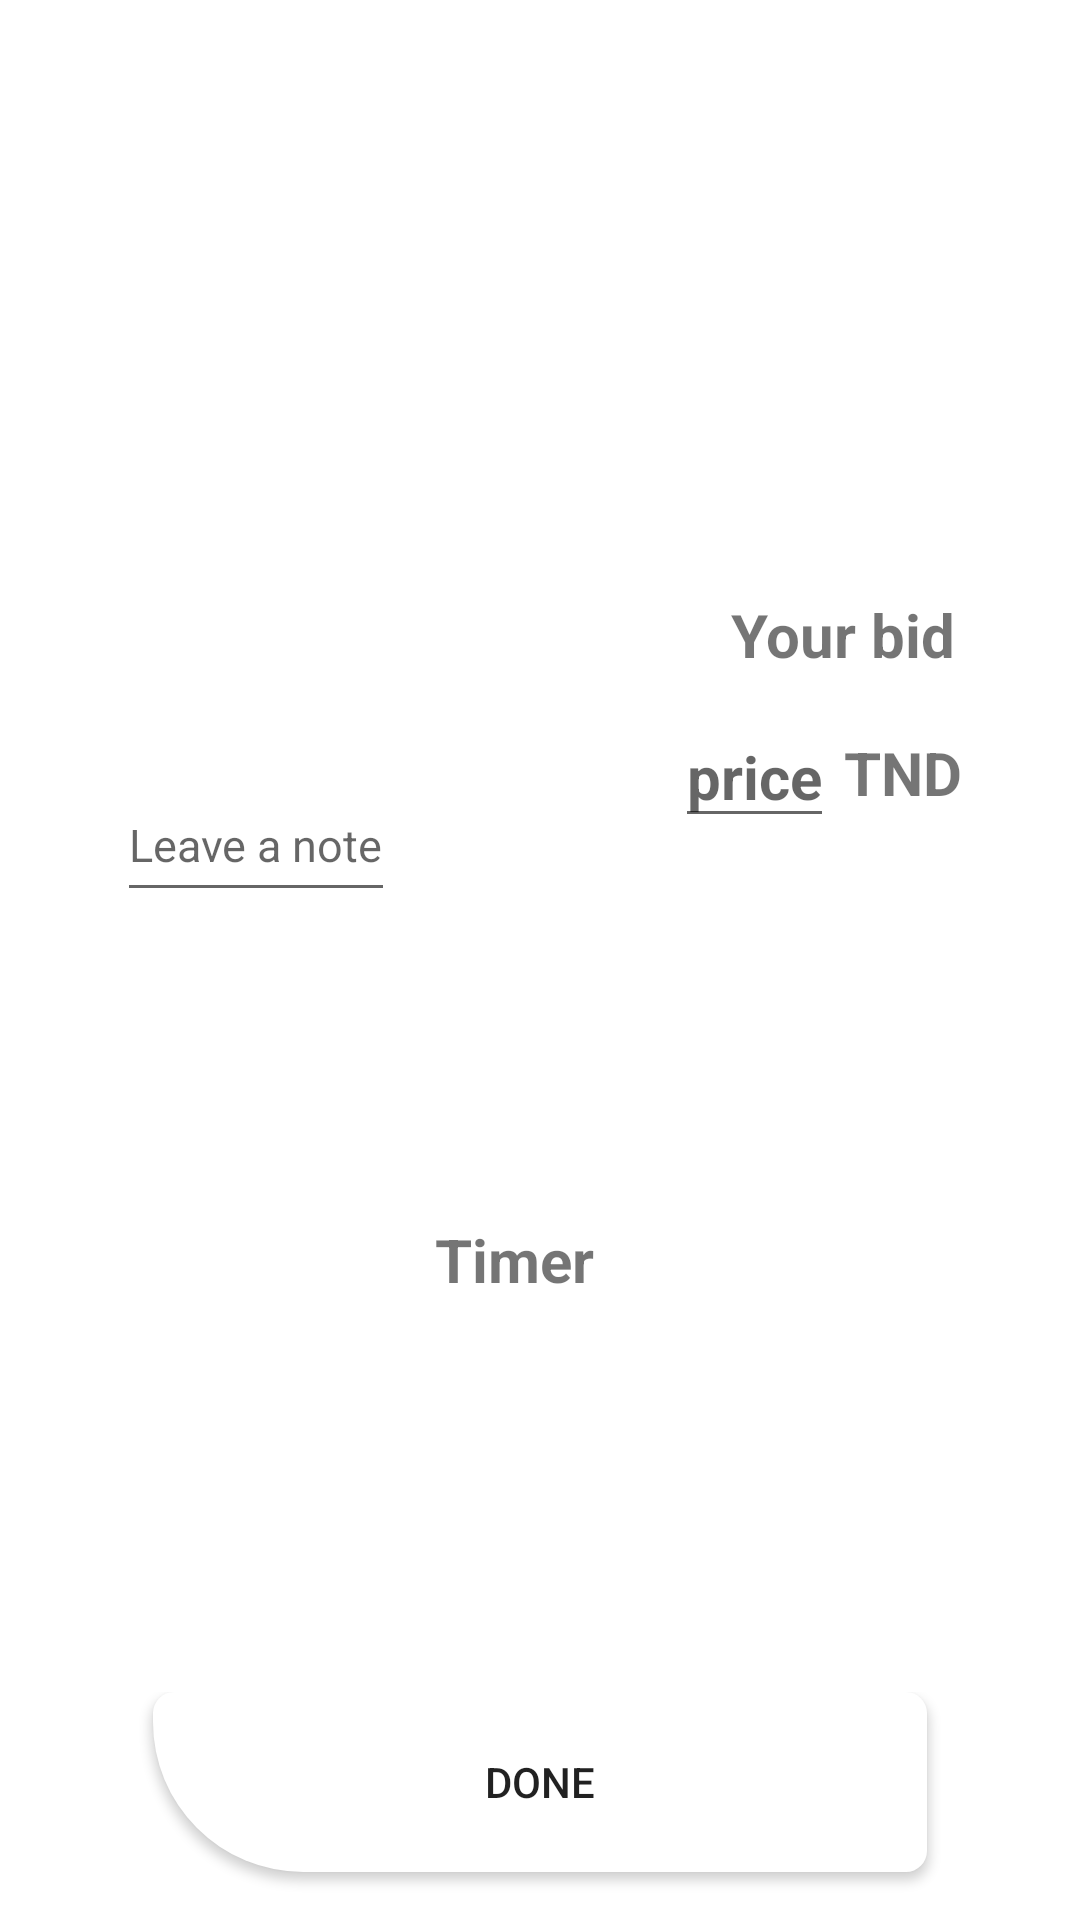

Produce the Android XML layout that renders to this screen, including the resource entries it uses.
<!-- AndroidManifest.xml: application theme Theme.ToyExchange -->
<!-- res/layout/place_bid.xml -->
<?xml version="1.0" encoding="utf-8"?>
<layout
    xmlns:android="http://schemas.android.com/apk/res/android"
    xmlns:app="http://schemas.android.com/apk/res-auto"
    xmlns:tools="http://schemas.android.com/tools">
    <androidx.constraintlayout.widget.ConstraintLayout
        android:layout_width="match_parent"
        android:layout_height="match_parent">

        <androidx.constraintlayout.widget.ConstraintLayout
            android:id="@+id/annonce_home"
            android:layout_width="match_parent"
            android:layout_height="match_parent"
            android:layout_marginLeft="10dp"

            android:layout_marginTop="108dp"
            android:layout_marginRight="10dp"
            android:background="@drawable/recyclerview_shape"
            app:layout_constraintEnd_toEndOf="parent"
            app:layout_constraintHorizontal_bias="0.8"
            app:layout_constraintStart_toStartOf="parent"
            app:layout_constraintTop_toTopOf="parent">


            <TextView
                android:id="@+id/timer"
                android:layout_width="wrap_content"
                android:layout_height="wrap_content"
                android:layout_gravity="center"
                android:text="Timer"
                android:textSize="20sp"
                android:textStyle="bold"
                app:layout_constraintBottom_toBottomOf="parent"
                app:layout_constraintEnd_toEndOf="parent"
                app:layout_constraintHorizontal_bias="0.47"
                app:layout_constraintStart_toStartOf="parent"
                app:layout_constraintTop_toTopOf="parent"
                app:layout_constraintVertical_bias="0.591"
                tools:ignore="MissingConstraints" />

            <androidx.constraintlayout.widget.ConstraintLayout
                android:id="@+id/constraintLayout"
                android:layout_width="match_parent"
                android:layout_height="150dp"
                android:layout_marginLeft="15dp"
                android:layout_marginRight="15dp"
                android:background="@drawable/rectangle_corners"
                android:backgroundTint="@color/white"
                app:layout_constraintBottom_toTopOf="@+id/linear"
                app:layout_constraintEnd_toEndOf="parent"
                app:layout_constraintStart_toStartOf="parent"
                app:layout_constraintTop_toTopOf="parent"
                app:layout_constraintVertical_bias="0.239"
                tools:ignore="MissingConstraints">

                <EditText
                    android:id="@+id/note"
                    android:layout_width="wrap_content"
                    android:layout_height="48dp"
                    android:layout_gravity="center_horizontal"
                    android:layout_marginBottom="28dp"
                    android:hint="Leave a note"
                    android:textSize="15sp"
                    app:layout_constraintBottom_toBottomOf="parent"
                    app:layout_constraintEnd_toEndOf="parent"
                    app:layout_constraintHorizontal_bias="0.06"
                    app:layout_constraintStart_toStartOf="parent"
                    tools:ignore="MissingConstraints" />

                <EditText
                    android:id="@+id/my_price"
                    android:layout_width="wrap_content"
                    android:layout_height="wrap_content"
                    android:layout_gravity="center_horizontal"
                    android:hint="price"
                    android:textSize="20sp"
                    android:textStyle="bold"
                    app:layout_constraintBottom_toBottomOf="parent"
                    app:layout_constraintEnd_toEndOf="parent"
                    app:layout_constraintHorizontal_bias="0.781"
                    app:layout_constraintStart_toStartOf="parent"
                    app:layout_constraintTop_toTopOf="parent"
                    app:layout_constraintVertical_bias="0.504"
                    tools:ignore="MissingConstraints" />

                <TextView
                    android:id="@+id/dollar"
                    android:layout_width="wrap_content"
                    android:layout_height="wrap_content"
                    android:layout_gravity="center_horizontal"
                    android:text="TND"
                    android:textSize="20sp"
                    android:textStyle="bold"
                    app:layout_constraintBottom_toBottomOf="parent"
                    app:layout_constraintEnd_toEndOf="parent"
                    app:layout_constraintHorizontal_bias="0.95"
                    app:layout_constraintStart_toStartOf="parent"
                    app:layout_constraintTop_toTopOf="parent"
                    app:layout_constraintVertical_bias="0.504"
                    tools:ignore="MissingConstraints" />

                <TextView
                    android:id="@+id/current_price"
                    android:layout_width="wrap_content"
                    android:layout_height="wrap_content"
                    android:layout_gravity="center_horizontal"
                    android:text="Your bid"
                    android:textSize="20sp"
                    android:textStyle="bold"
                    app:layout_constraintBottom_toBottomOf="parent"
                    app:layout_constraintEnd_toEndOf="parent"
                    app:layout_constraintHorizontal_bias="0.934"
                    app:layout_constraintStart_toStartOf="parent"
                    app:layout_constraintTop_toTopOf="parent"
                    app:layout_constraintVertical_bias="0.13"
                    tools:ignore="MissingConstraints" />
            </androidx.constraintlayout.widget.ConstraintLayout>

            <LinearLayout
                android:id="@+id/linear"
                android:layout_width="match_parent"
                android:layout_height="wrap_content"
                android:orientation="horizontal"
                app:layout_constraintBottom_toBottomOf="parent"
                tools:ignore="MissingConstraints"
                tools:layout_editor_absoluteX="0dp">


                <androidx.appcompat.widget.AppCompatButton
                    android:id="@+id/done"
                    android:layout_width="wrap_content"
                    android:layout_height="60dp"
                    android:layout_marginLeft="40dp"
                    android:layout_marginRight="40dp"
                    android:layout_marginBottom="15dp"
                    android:layout_weight="1"
                    android:background="@drawable/rectangle_corners"
                    android:backgroundTint="@color/bleu_nude"
                    android:text="Done" />
            </LinearLayout>


        </androidx.constraintlayout.widget.ConstraintLayout>


    </androidx.constraintlayout.widget.ConstraintLayout>
</layout>
<!-- resources referenced by this layout -->
<resources>
  <color name="white">#FFFFFFFF</color>
  <!-- drawable rectangle_corners (drawable) -->
  <?xml version="1.0" encoding="utf-8"?>
  <shape xmlns:android="http://schemas.android.com/apk/res/android"
      android:shape="rectangle">
      <solid android:color="@color/white" />
      <corners android:bottomRightRadius="7dp"
          android:bottomLeftRadius="50dp"
          android:topLeftRadius="7dp"
          android:topRightRadius="7dp"/>
  </shape>
  <!-- drawable recyclerview_shape (drawable) -->
  <?xml version="1.0" encoding="UTF-8"?>
  <shape xmlns:android="http://schemas.android.com/apk/res/android">
      <solid android:color="@color/white"/>
  
      <stroke android:width="3dp"
          android:color="@color/white"
          />
  
      <padding android:left="1dp"
          android:top="1dp"
          android:right="1dp"
          android:bottom="1dp"
          />
  
      <corners android:bottomRightRadius="7dp"
          android:bottomLeftRadius="7dp"
          android:topLeftRadius="90dp"
          android:topRightRadius="90dp"/>
  </shape>
  <style name="Theme.ToyExchange" parent="Theme.MaterialComponents.DayNight.NoActionBar">
          
          <item name="colorPrimary">@color/purple_500</item>
          <item name="colorPrimaryVariant">@color/purple_700</item>
          <item name="colorOnPrimary">@color/white</item>
          
          <item name="colorSecondary">@color/teal_200</item>
          <item name="colorSecondaryVariant">@color/teal_700</item>
          <item name="colorOnSecondary">@color/black</item>
          
          <item name="android:statusBarColor">?attr/colorPrimaryVariant</item>
          
      </style>
  <color name="purple_500">#FF6200EE</color>
  <color name="purple_700">#FF3700B3</color>
  <color name="teal_200">#FF03DAC5</color>
  <color name="teal_700">#FF018786</color>
  <color name="black">#FF000000</color>
</resources>
